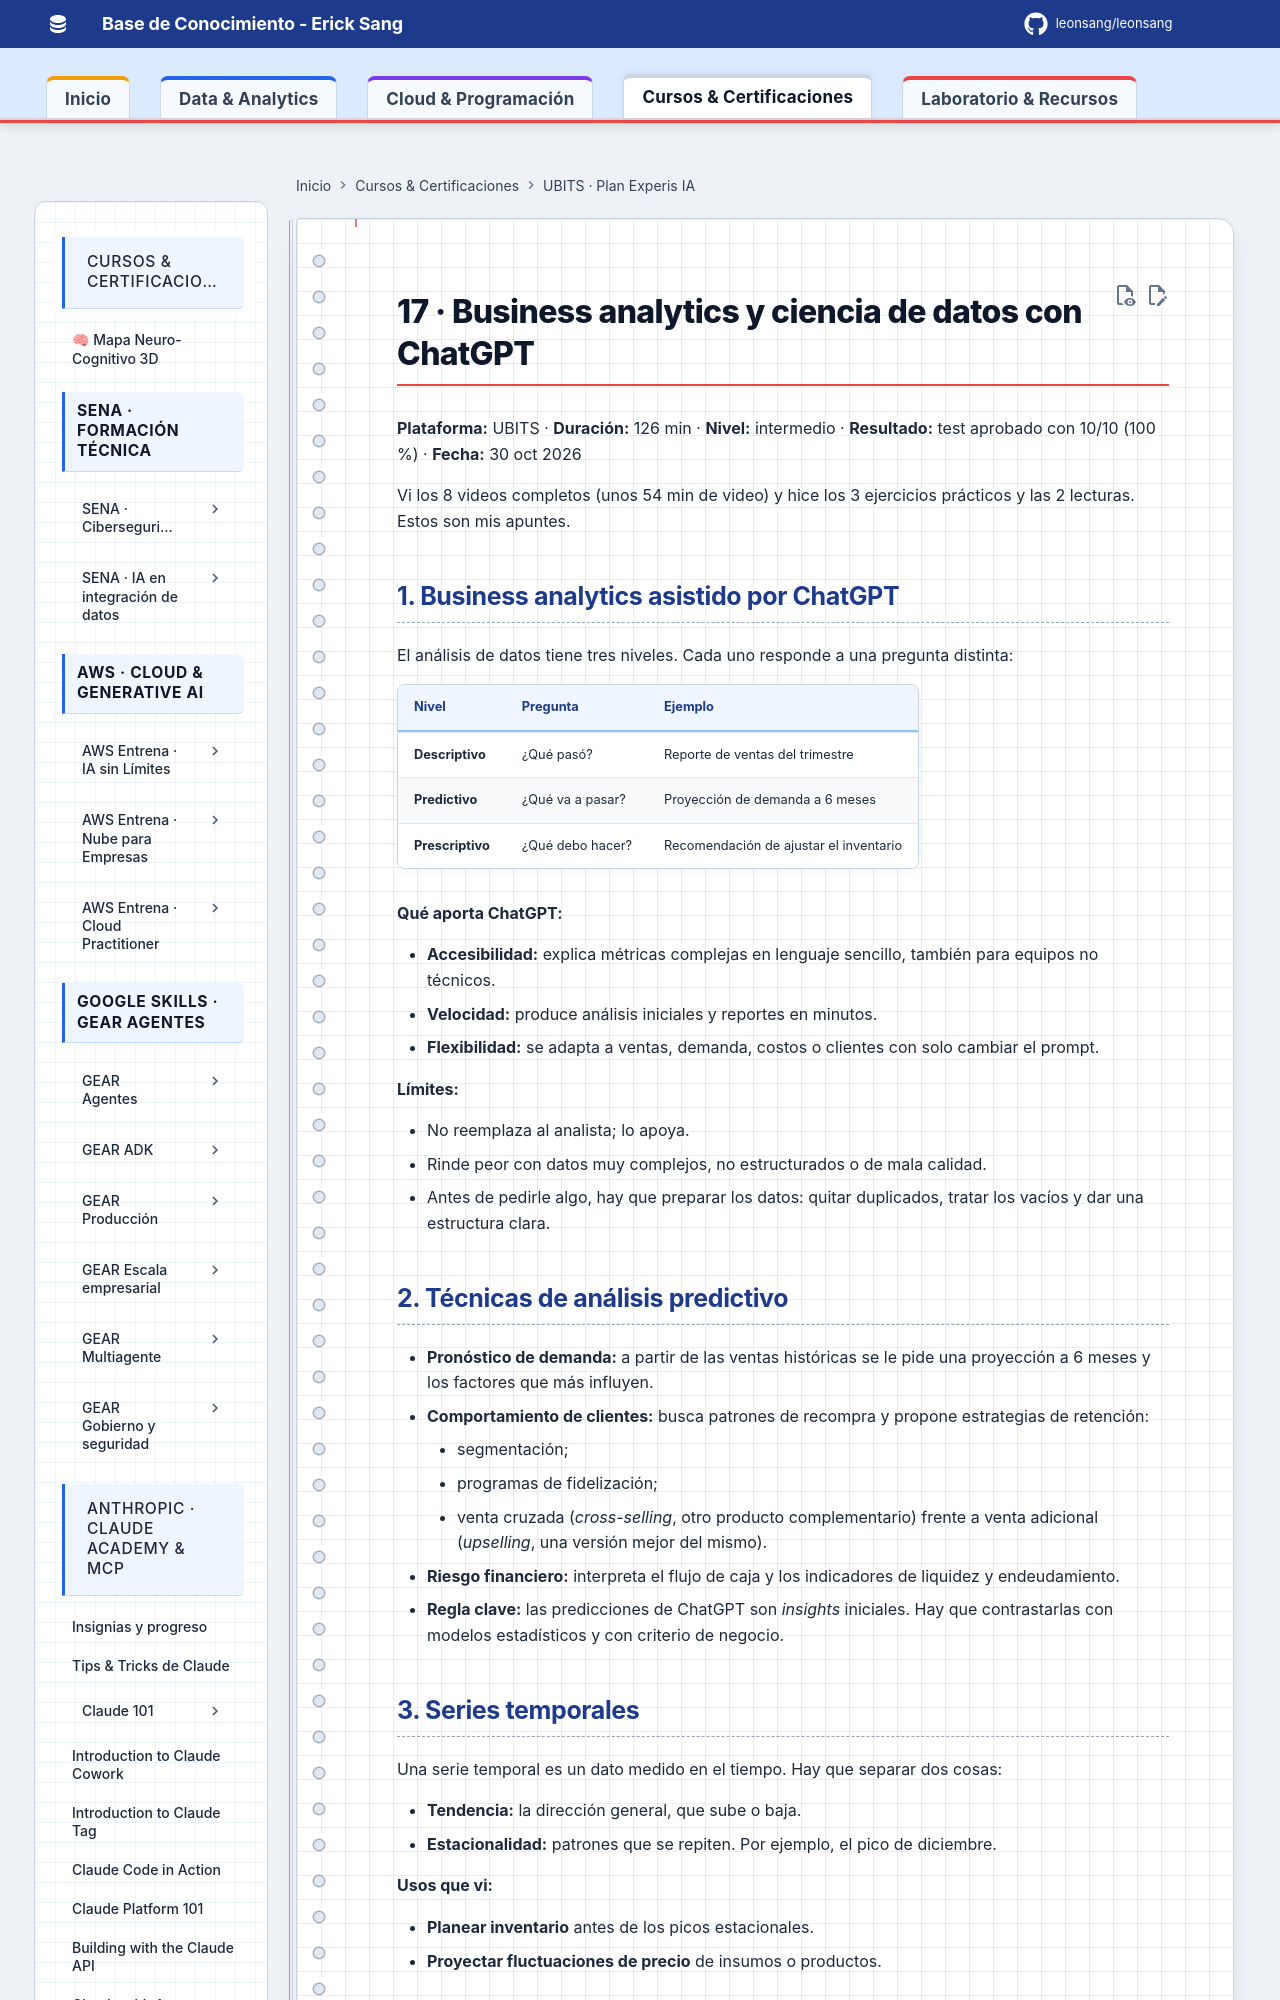

repository: Leonsang/Leonsang · page: cursos/ubits-experis-ia/17-business-analytics/index.html · generator: mkdocs

# 17 · Business analytics y ciencia de datos con ChatGPT

**Plataforma:** UBITS · **Duración:** 126 min · **Nivel:** intermedio · **Resultado:** test aprobado con 10/10 (100 %) · **Fecha:** 30 oct 2026

Vi los 8 videos completos (unos 54 min de video) y hice los 3 ejercicios prácticos y las 2 lecturas. Estos son mis apuntes.

## 1. Business analytics asistido por ChatGPT

El análisis de datos tiene tres niveles. Cada uno responde a una pregunta distinta:

| Nivel | Pregunta | Ejemplo |
|---|---|---|
| **Descriptivo** | ¿Qué pasó? | Reporte de ventas del trimestre |
| **Predictivo** | ¿Qué va a pasar? | Proyección de demanda a 6 meses |
| **Prescriptivo** | ¿Qué debo hacer? | Recomendación de ajustar el inventario |

**Qué aporta ChatGPT:**

- **Accesibilidad:** explica métricas complejas en lenguaje sencillo, también para equipos no técnicos.
- **Velocidad:** produce análisis iniciales y reportes en minutos.
- **Flexibilidad:** se adapta a ventas, demanda, costos o clientes con solo cambiar el prompt.

**Límites:**

- No reemplaza al analista; lo apoya.
- Rinde peor con datos muy complejos, no estructurados o de mala calidad.
- Antes de pedirle algo, hay que preparar los datos: quitar duplicados, tratar los vacíos y dar una estructura clara.

## 2. Técnicas de análisis predictivo

- **Pronóstico de demanda:** a partir de las ventas históricas se le pide una proyección a 6 meses y los factores que más influyen.
- **Comportamiento de clientes:** busca patrones de recompra y propone estrategias de retención:
    - segmentación;
    - programas de fidelización;
    - venta cruzada (*cross-selling*, otro producto complementario) frente a venta adicional (*upselling*, una versión mejor del mismo).
- **Riesgo financiero:** interpreta el flujo de caja y los indicadores de liquidez y endeudamiento.
- **Regla clave:** las predicciones de ChatGPT son *insights* iniciales. Hay que contrastarlas con modelos estadísticos y con criterio de negocio.

## 3. Series temporales

Una serie temporal es un dato medido en el tiempo. Hay que separar dos cosas:

- **Tendencia:** la dirección general, que sube o baja.
- **Estacionalidad:** patrones que se repiten. Por ejemplo, el pico de diciembre.

**Usos que vi:**

- **Planear inventario** antes de los picos estacionales.
- **Proyectar fluctuaciones de precio** de insumos o productos.
